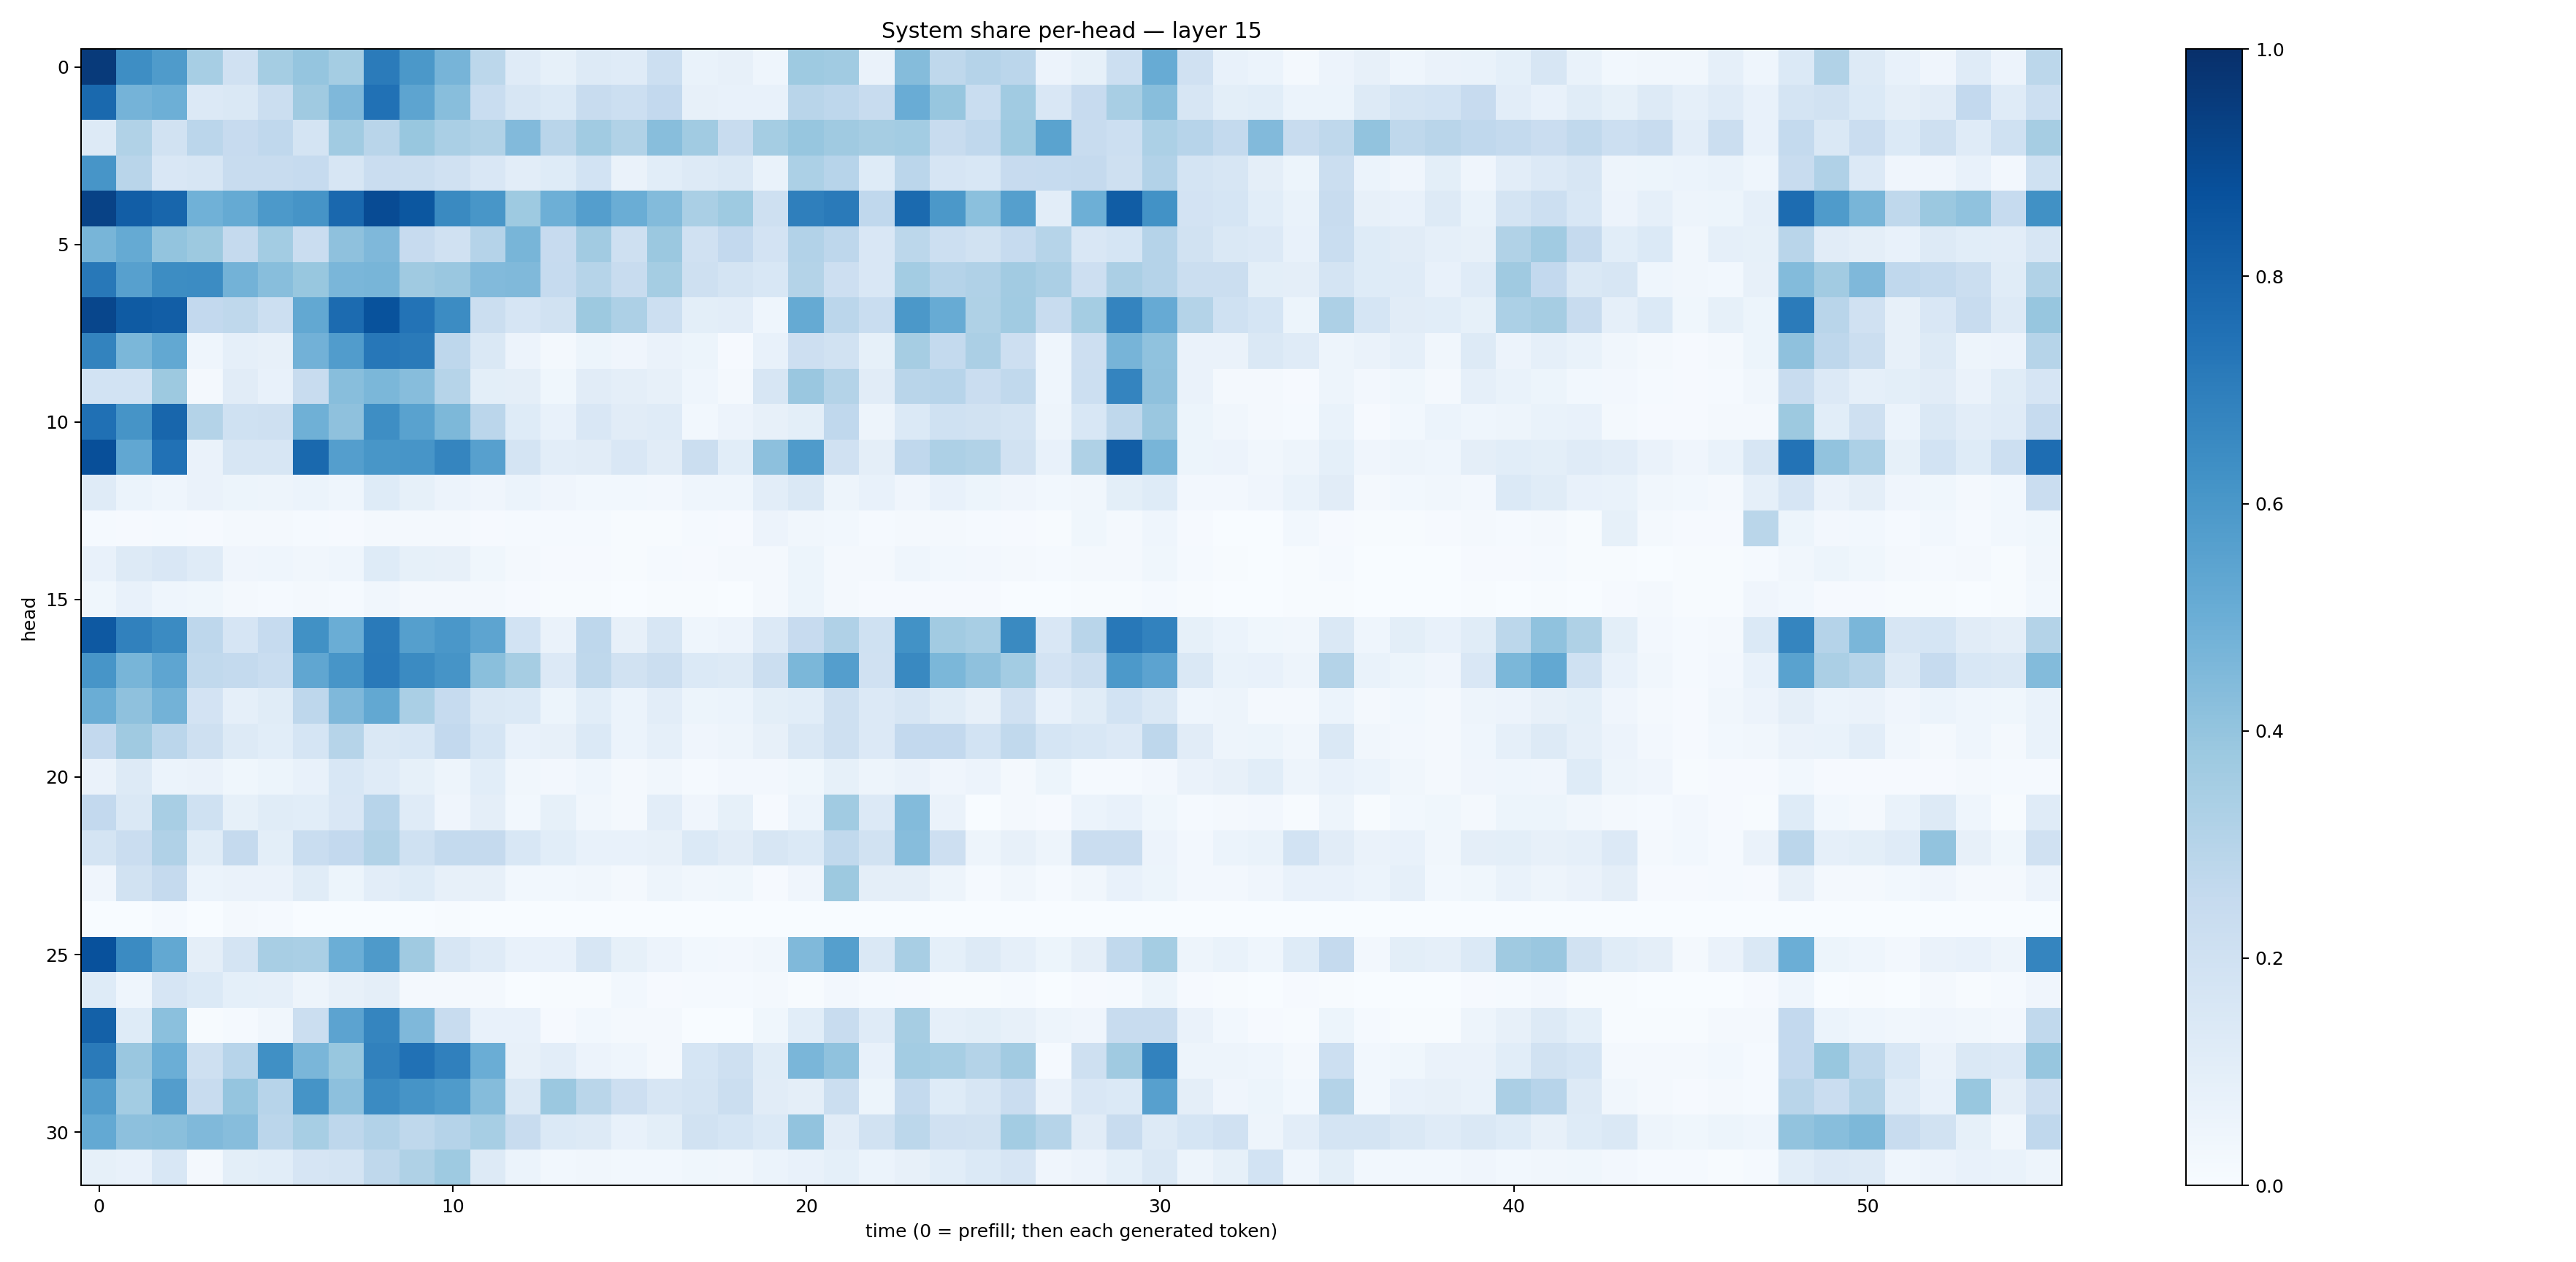

The file beside this chart, header and first rows:
0.9585798, 0.6387078, 0.5852822, 0.3451666, 0.19618124, 0.35297242, 0.3963671, 0.35287565, 0.7080871, 0.5947957, 0.4691649, 0.2801283, 0.1176687, 0.08437181, 0.12782969, 0.11772713, 0.21793844, 0.06724375, 0.07932832, 0.045402672, 0.37476438, 0.36626107, 0.065679066, 0.43573442
0.7805, 0.4751, 0.4932, 0.1346, 0.1477, 0.2224, 0.368, 0.4509, 0.7466, 0.5401, 0.4283, 0.2312, 0.1618, 0.1376, 0.2346, 0.215, 0.2583, 0.07845, 0.07578, 0.07267, 0.2922, 0.276, 0.2369, 0.5075
0.1302, 0.3153, 0.1945, 0.2834, 0.2426, 0.2667, 0.1759, 0.3636, 0.2916, 0.3901, 0.3361, 0.3157, 0.4448, 0.29, 0.3661, 0.3157, 0.4263, 0.364, 0.24, 0.3526, 0.3911, 0.3704, 0.3478, 0.3591
0.6057, 0.292, 0.1489, 0.1638, 0.2355, 0.241, 0.2477, 0.1564, 0.2295, 0.2245, 0.1987, 0.1521, 0.1016, 0.1226, 0.1842, 0.06438, 0.1064, 0.1317, 0.1477, 0.07026, 0.3318, 0.2941, 0.1236, 0.2835
0.9261, 0.8228, 0.7898, 0.4866, 0.5183, 0.5916, 0.6119, 0.7832, 0.8919, 0.8501, 0.6544, 0.6054, 0.3721, 0.4927, 0.57, 0.5019, 0.441, 0.3374, 0.3724, 0.2055, 0.6925, 0.7119, 0.2671, 0.7737
0.4672, 0.5161, 0.4022, 0.3768, 0.2504, 0.3565, 0.2296, 0.4115, 0.4525, 0.2445, 0.1975, 0.3031, 0.4687, 0.2456, 0.3625, 0.2039, 0.3807, 0.1977, 0.2592, 0.1829, 0.3087, 0.2768, 0.1518, 0.2807
0.7218, 0.5612, 0.6421, 0.6473, 0.4799, 0.4287, 0.3871, 0.4636, 0.466, 0.3676, 0.3832, 0.4431, 0.4475, 0.2463, 0.2996, 0.2364, 0.3517, 0.2039, 0.1795, 0.1533, 0.3086, 0.2125, 0.1493, 0.3557
0.9105, 0.8337, 0.8215, 0.2595, 0.2715, 0.217, 0.5264, 0.773, 0.87, 0.7395, 0.6457, 0.2219, 0.1648, 0.1951, 0.3772, 0.3248, 0.2155, 0.09903, 0.1017, 0.04687, 0.5159, 0.2825, 0.2322, 0.5942
0.6765, 0.4577, 0.5243, 0.04553, 0.08814, 0.08004, 0.4828, 0.5752, 0.7263, 0.7145, 0.2765, 0.1464, 0.0571, 0.01788, 0.05343, 0.03919, 0.0652, 0.05192, 0.01171, 0.07776, 0.2141, 0.1928, 0.08381, 0.3502
0.184, 0.1857, 0.378, 0.01722, 0.1109, 0.07745, 0.239, 0.4259, 0.4602, 0.4329, 0.2982, 0.0993, 0.09657, 0.03713, 0.1119, 0.09555, 0.08025, 0.04378, 0.02181, 0.1599, 0.3846, 0.3073, 0.1108, 0.2917
0.7515, 0.6118, 0.7894, 0.3057, 0.2024, 0.2059, 0.491, 0.4135, 0.6372, 0.5515, 0.4545, 0.2841, 0.1237, 0.07281, 0.1496, 0.1116, 0.1177, 0.03096, 0.05477, 0.08035, 0.1011, 0.2663, 0.04843, 0.1378
0.8792, 0.5302, 0.7492, 0.06583, 0.1616, 0.1603, 0.7784, 0.567, 0.6021, 0.6087, 0.6686, 0.5611, 0.1784, 0.1016, 0.1126, 0.1489, 0.1112, 0.2217, 0.1072, 0.4163, 0.5855, 0.1977, 0.09482, 0.2664
0.1188, 0.05938, 0.04425, 0.06627, 0.05443, 0.04749, 0.06204, 0.04499, 0.1244, 0.0833, 0.0579, 0.03929, 0.05924, 0.04193, 0.02946, 0.02766, 0.02688, 0.04527, 0.04582, 0.1053, 0.1451, 0.04932, 0.07547, 0.03968
0.01274, 0.01142, 0.01288, 0.008585, 0.02237, 0.01811, 0.01201, 0.01032, 0.0176, 0.01827, 0.02022, 0.009831, 0.01296, 0.01261, 0.01222, 0.007583, 0.006187, 0.0127, 0.01112, 0.05699, 0.03387, 0.02869, 0.01224, 0.01633
0.07235, 0.1311, 0.1521, 0.1173, 0.04185, 0.04458, 0.03498, 0.0437, 0.1235, 0.08515, 0.07972, 0.0356, 0.01661, 0.01013, 0.01156, 0.007746, 0.01288, 0.01076, 0.02117, 0.02031, 0.0519, 0.02342, 0.0209, 0.04525
0.03664, 0.07181, 0.04573, 0.03889, 0.01843, 0.01346, 0.02105, 0.01555, 0.03202, 0.01749, 0.01836, 0.01643, 0.008942, 0.00613, 0.005854, 0.00349, 0.004441, 0.005225, 0.003732, 0.01585, 0.05351, 0.0186, 0.009536, 0.009632
0.8436, 0.6836, 0.6522, 0.2735, 0.1652, 0.249, 0.6271, 0.5012, 0.7132, 0.5662, 0.598, 0.5421, 0.1842, 0.06333, 0.275, 0.08119, 0.1613, 0.04653, 0.05709, 0.1348, 0.2453, 0.3191, 0.2026, 0.6249
0.6092, 0.4686, 0.5388, 0.2623, 0.2551, 0.2323, 0.5319, 0.6083, 0.715, 0.6492, 0.6124, 0.4224, 0.3496, 0.1346, 0.271, 0.1897, 0.2212, 0.1385, 0.1302, 0.2194, 0.4609, 0.5695, 0.1959, 0.6573
0.5016, 0.4113, 0.4802, 0.1809, 0.08848, 0.1155, 0.2759, 0.4521, 0.527, 0.3385, 0.2462, 0.1462, 0.1399, 0.05161, 0.1071, 0.06237, 0.1034, 0.05275, 0.05955, 0.09811, 0.1068, 0.2032, 0.1363, 0.1621
0.2581, 0.3681, 0.2841, 0.2037, 0.1285, 0.1055, 0.17, 0.2974, 0.1413, 0.1553, 0.2596, 0.1711, 0.07357, 0.07831, 0.1401, 0.06045, 0.08791, 0.04157, 0.04988, 0.08111, 0.1442, 0.2063, 0.1346, 0.2609
0.06388, 0.1278, 0.0606, 0.06474, 0.03554, 0.05317, 0.07557, 0.1532, 0.1209, 0.08573, 0.04799, 0.1079, 0.03222, 0.02691, 0.04389, 0.02044, 0.03398, 0.01493, 0.02561, 0.02549, 0.03665, 0.08491, 0.04984, 0.06608
0.2591, 0.1437, 0.3408, 0.1998, 0.08328, 0.1157, 0.1062, 0.1513, 0.2946, 0.1173, 0.04269, 0.09566, 0.02747, 0.0842, 0.03476, 0.02099, 0.1053, 0.0418, 0.08313, 0.009499, 0.06139, 0.3658, 0.1333, 0.4398
0.1742, 0.2272, 0.3187, 0.117, 0.2505, 0.09802, 0.2334, 0.2615, 0.3155, 0.1996, 0.2546, 0.252, 0.1529, 0.1071, 0.07036, 0.07195, 0.08172, 0.1402, 0.1117, 0.1609, 0.1378, 0.2628, 0.1938, 0.4312
0.04225, 0.1915, 0.2531, 0.0589, 0.06351, 0.06631, 0.1161, 0.052, 0.1039, 0.1236, 0.07924, 0.07881, 0.03076, 0.02931, 0.03222, 0.01897, 0.04911, 0.0327, 0.0358, 0.009142, 0.04073, 0.3756, 0.09657, 0.09495
0.003001, 0.0003958, 0.01204, 0.003901, 0.0166, 0.01342, 0.001469, 0.001393, 0.003647, 0.0009716, 0.005411, 0.0002813, 0.000541, 0.001019, 0.001056, 0.001157, 0.001114, 0.001303, 0.002636, 0.0006102, 0.0002738, 0.0002774, 0.0006846, 0.0002277
0.8718, 0.6503, 0.526, 0.09584, 0.1731, 0.3431, 0.337, 0.4968, 0.5885, 0.3681, 0.1634, 0.1211, 0.07232, 0.07114, 0.159, 0.0841, 0.0572, 0.02964, 0.02682, 0.03303, 0.4466, 0.5638, 0.1445, 0.3424
0.1246, 0.04349, 0.1679, 0.1383, 0.09299, 0.08797, 0.05055, 0.08144, 0.09695, 0.02018, 0.02339, 0.02175, 0.003708, 0.003952, 0.004937, 0.02937, 0.009998, 0.01425, 0.01495, 0.01737, 0.005133, 0.02457, 0.01349, 0.009054
0.8113, 0.124, 0.4192, 0.005349, 0.01512, 0.03484, 0.2242, 0.5449, 0.6713, 0.4512, 0.2344, 0.07246, 0.07791, 0.009041, 0.02839, 0.01598, 0.01942, 0.00246, 0.003852, 0.03538, 0.1072, 0.2395, 0.1211, 0.3506
0.7113, 0.385, 0.4978, 0.2062, 0.2945, 0.6301, 0.4642, 0.3884, 0.6838, 0.7465, 0.6893, 0.5015, 0.08099, 0.1027, 0.05659, 0.04402, 0.01932, 0.1688, 0.2041, 0.1161, 0.4639, 0.4084, 0.07532, 0.3574
0.5768, 0.3567, 0.5721, 0.2358, 0.396, 0.296, 0.6159, 0.4177, 0.6522, 0.6108, 0.5837, 0.4364, 0.1417, 0.3817, 0.2884, 0.2117, 0.1596, 0.1746, 0.2261, 0.1113, 0.09452, 0.2199, 0.05294, 0.2558
0.5219, 0.4169, 0.4231, 0.4461, 0.4326, 0.2839, 0.3453, 0.2764, 0.3095, 0.2696, 0.3035, 0.3449, 0.2386, 0.1399, 0.1274, 0.07741, 0.09964, 0.1949, 0.1699, 0.1377, 0.4048, 0.1122, 0.1925, 0.2802
0.08506, 0.07045, 0.1557, 0.02317, 0.09793, 0.1076, 0.1657, 0.1744, 0.2701, 0.3207, 0.375, 0.1267, 0.05886, 0.02841, 0.0349, 0.02818, 0.03063, 0.03883, 0.03161, 0.06076, 0.07642, 0.09239, 0.06186, 0.07961
